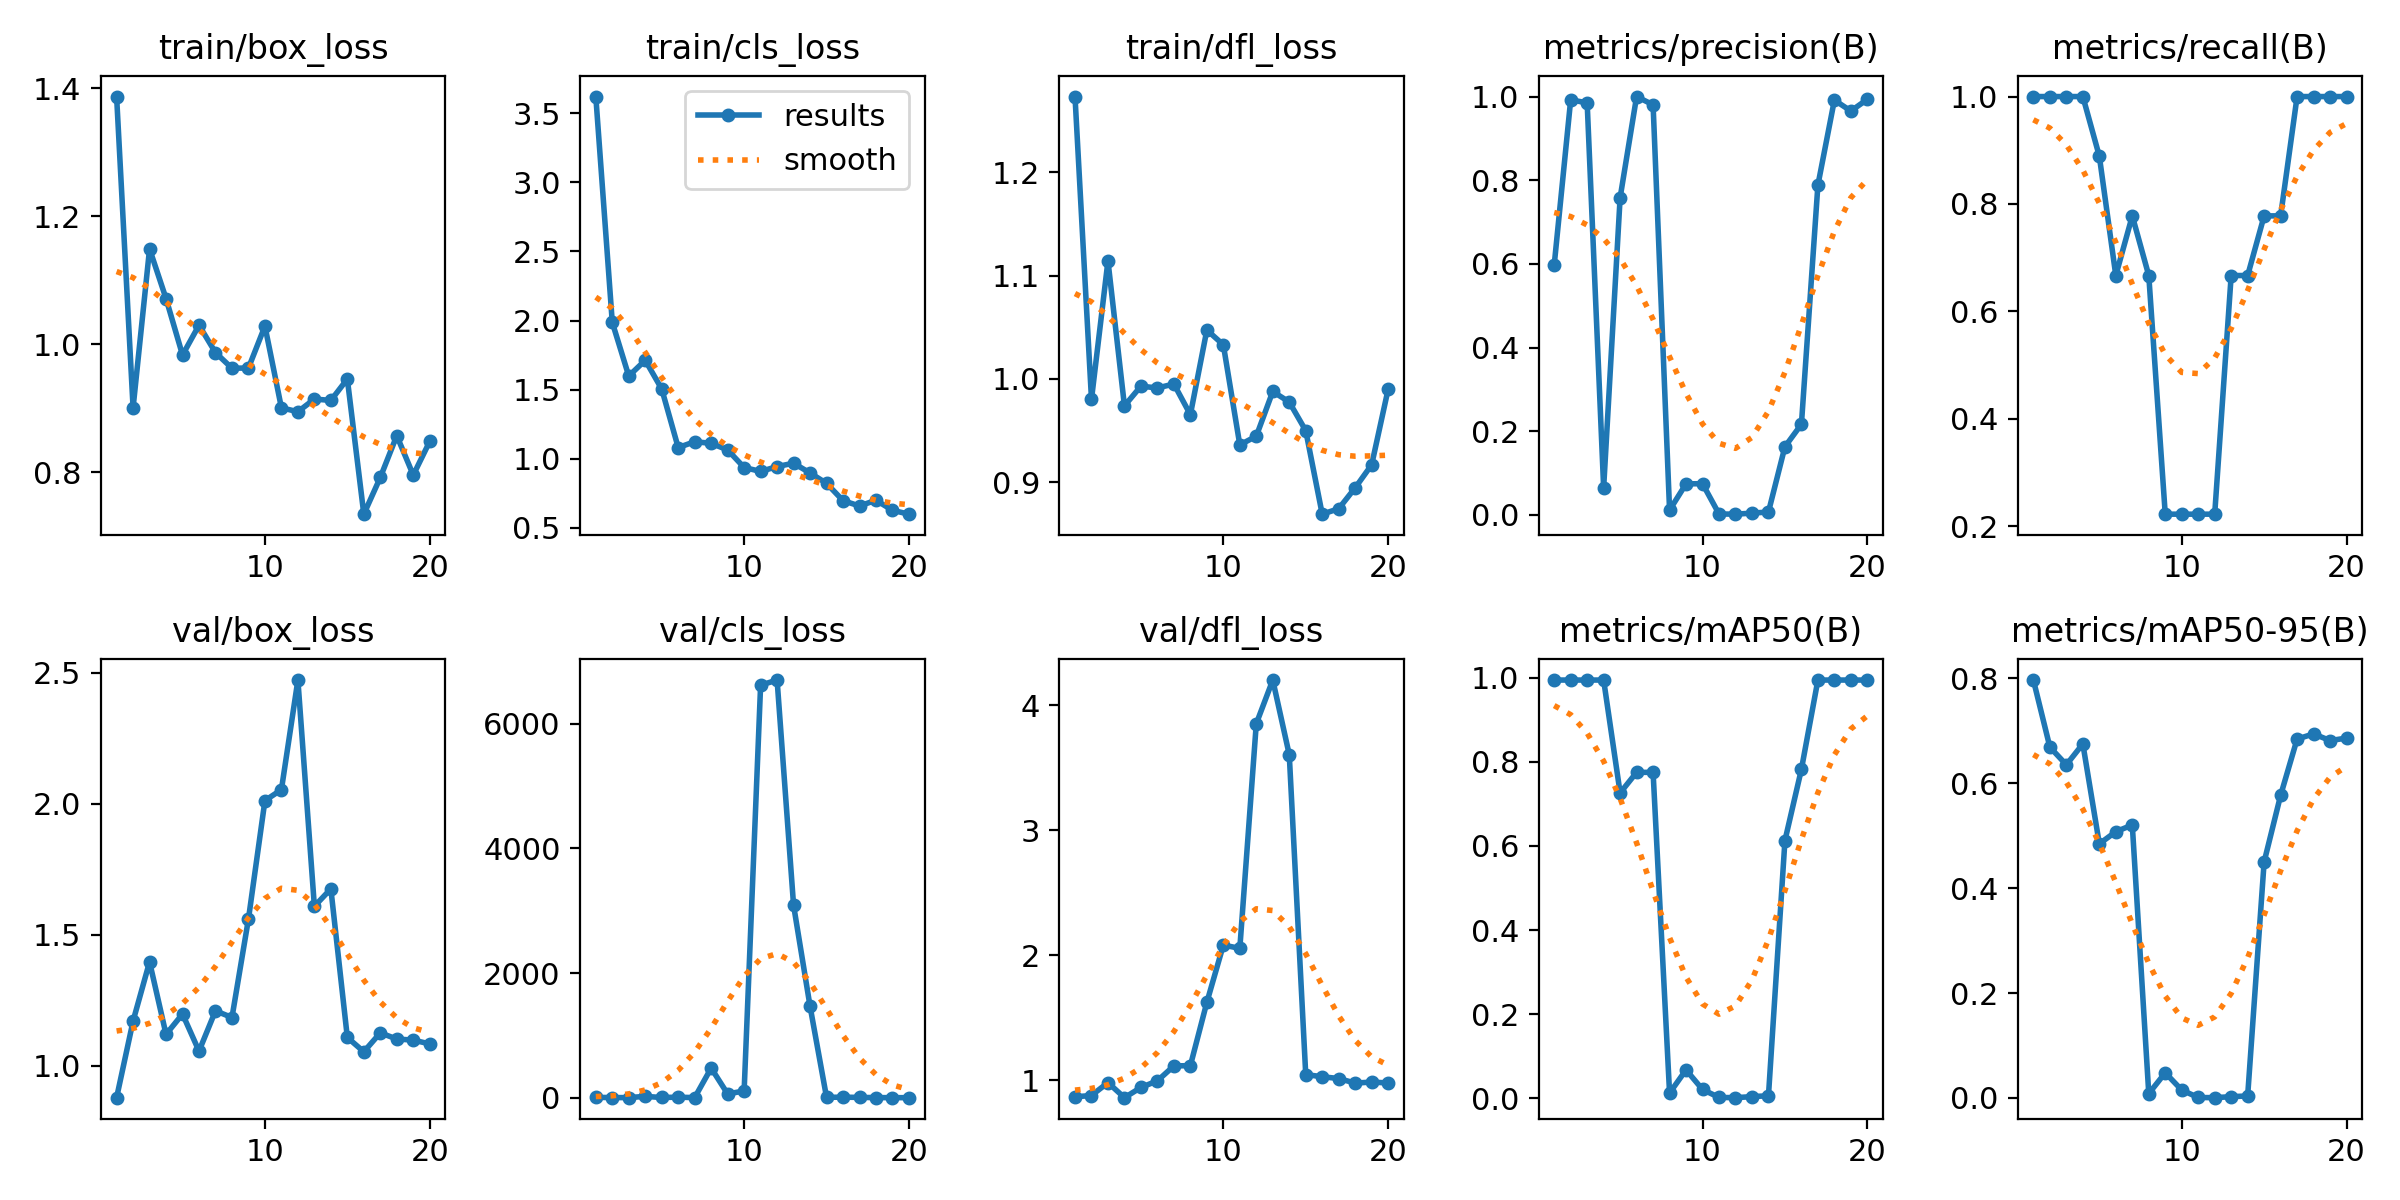

Values plotted in this chart, from the file beside it:
epoch, time, train/box_loss, train/cls_loss, train/dfl_loss, metrics/precision(B), metrics/recall(B), metrics/mAP50(B), metrics/mAP50-95(B), val/box_loss, val/cls_loss, val/dfl_loss, lr/pg0, lr/pg1, lr/pg2
1, 460.7, 1.387, 3.621, 1.273, 0.597, 1, 0.995, 0.7965, 0.8784, 7.365, 0.8659, 4e-05, 4e-05, 4e-05
2, 955.1, 0.9011, 1.987, 0.9802, 0.9922, 1, 0.995, 0.6687, 1.171, 2.258, 0.8763, 9.505e-05, 9.505e-05, 9.505e-05
3, 1547, 1.149, 1.598, 1.114, 0.9848, 1, 0.995, 0.635, 1.397, 3.02, 0.9795, 0.0001442, 0.0001442, 0.0001442
4, 2103, 1.072, 1.712, 0.9738, 0.06473, 1, 0.995, 0.6748, 1.12, 21.87, 0.8589, 0.0001873, 0.0001873, 0.0001873
5, 2584, 0.9834, 1.504, 0.9929, 0.7582, 0.8889, 0.7263, 0.4844, 1.198, 4.253, 0.9407, 0.0002246, 0.0002246, 0.0002246
6, 3128, 1.03, 1.08, 0.9912, 1, 0.6667, 0.7753, 0.5075, 1.056, 9.338, 0.9938, 0.0002559, 0.0002559, 0.0002559
7, 3639, 0.9872, 1.123, 0.995, 0.9802, 0.7778, 0.7753, 0.5202, 1.21, 2.461, 1.113, 0.0002812, 0.0002812, 0.0002812
8, 4084, 0.9628, 1.111, 0.9653, 0.01127, 0.6667, 0.01191, 0.00831, 1.184, 476.1, 1.115, 0.0003006, 0.0003006, 0.0003006
9, 4590, 0.9631, 1.063, 1.047, 0.07407, 0.2222, 0.06716, 0.04803, 1.56, 61.39, 1.622, 0.0003141, 0.0003141, 0.0003141
10, 5060, 1.029, 0.9362, 1.033, 0.07442, 0.2222, 0.02039, 0.01515, 2.012, 109.3, 2.081, 0.0003216, 0.0003216, 0.0003216
11, 5539, 0.901, 0.9078, 0.9361, 0.00208, 0.2222, 0.00151, 0.00094, 2.054, 6614, 2.055, 0.0003232, 0.0003232, 0.0003232
12, 6033, 0.8948, 0.9429, 0.9445, 0.00157, 0.2222, 0.00092, 0.0006, 2.472, 6697, 3.854, 0.0003189, 0.0003189, 0.0003189
13, 6531, 0.9146, 0.9675, 0.9878, 0.00402, 0.6667, 0.00343, 0.0025, 1.609, 3086, 4.203, 0.0003086, 0.0003086, 0.0003086
14, 6993, 0.9125, 0.8967, 0.9775, 0.00682, 0.6667, 0.00547, 0.00389, 1.675, 1466, 3.606, 0.0002923, 0.0002923, 0.0002923
15, 7421, 0.9459, 0.8218, 0.9499, 0.1629, 0.7778, 0.613, 0.45, 1.108, 7.144, 1.044, 0.0002702, 0.0002702, 0.0002702
16, 7868, 0.7348, 0.6964, 0.869, 0.2165, 0.7778, 0.7826, 0.5768, 1.054, 9.278, 1.027, 0.0002421, 0.0002421, 0.0002421
17, 8345, 0.7922, 0.6575, 0.8743, 0.7883, 1, 0.995, 0.684, 1.126, 5.977, 1.012, 0.000208, 0.000208, 0.000208
18, 8814, 0.8575, 0.6995, 0.8945, 0.9916, 1, 0.995, 0.6939, 1.102, 2.489, 0.9755, 0.000168, 0.000168, 0.000168
19, 9265, 0.7959, 0.6264, 0.9168, 0.9654, 1, 0.995, 0.6812, 1.098, 1.787, 0.984, 0.0001221, 0.0001221, 0.0001221
20, 9733, 0.8485, 0.5984, 0.9899, 0.9934, 1, 0.995, 0.6859, 1.084, 1.41, 0.9767, 7.021e-05, 7.021e-05, 7.021e-05
